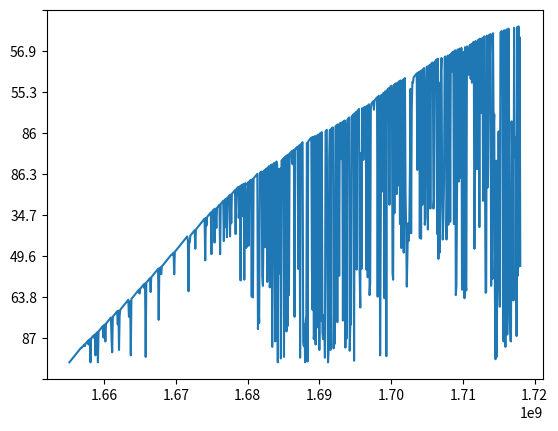

This chart was generated by the following Python code:
import matplotlib.pyplot as plt
import numpy as np

temp_list = ['78.3', '83', '72.1', '80.6', '70.4', '68.5', '75.8', '69.6', '64.8', '74.8', '81.5', '88.8', '89.8', '77.3', '75.5', '80.8', '79.9', '89.7', '80.3', '79.7', '79.7', '74', '77', '81.4', '81.7', '77', '79.2', '84.5', '88.6', '82', '79.3', '81.7', '83.2', '88.1', '78.3', '87', '92.3', '93', '87.2', '92.3', '93.2', '82.7', '74.8', '78.6', '89', '85.7', '78.3', '81.6', '83.8', '85.6', '87.1', '95.5', '86.8', '91.9', '89.5', '92.3', '83.6', '76.8', '82', '75.1', '74.2', '79.4', '84', '83.4', '73.9', '77.2', '85', '88.7', '88.1', '77.3', '79.6', '82.5', '85.1', '85.3', '78.5', '82.4', '89.3', '91.1', '76.8', '69.2', '79.9', '82.5', '84.7', '72.9', '64.9', '69.7', '77.6', '81.2', '82.3', '75.2', '78.9', '77.1', '74.6', '68.7', '67.7', '71.9', '79.6', '79.6', '68.7', '74.8', '66.3', '55.5', '64.5', '63.8', '69.3', '65.2', '65.1', '58.6', '60.9', '64', '58.3', '56.4', '57.4', '58.6', '73.2', '71.2', '52.6', '58.8', '58.4', '66.1', '70.2', '71.2', '61.3', '69.6', '63.6', '54.9', '56.1', '49.5', '54.6', '61', '70.8', '64', '62.9', '74.7', '78', '66', '56.2', '64.3', '71.1', '64.1', '65', '65.5', '69.5', '71.7', '73.9', '70.9', '70.9', '49.7', '56.2', '68.1', '68.2', '71.5', '48.6', '38.7', '40.2', '40.5', '39.2', '39.8', '38.6', '32.2', '36.5', '45', '45.4', '49.6', '48.1', '48.1', '46.1', '52.1', '37.9', '56.2', '39.9', '43.2', '54.7', '39.1', '45.2', '53', '58.9', '53.4', '36.9', '33', '31.6', '28.4', '9.9', '28.1', '38.1', '37.8', '37.1', '34.5', '33.9', '32.5', '35.5', '37.8', '58.3', '9.9', '9.9', '25.9', '29.3', '38.8', '48.7', '52.8', '54.4', '51.8', '47.4', '45.2', '47.6', '46.9', '40.7', '40.6', '34.3', '33.5', '35.3', '33.3', '40.4', '52.4', '31.8', '28.6', '30.8', '39', '41.3', '39.8', '36.3', '33.5', '34.8', '33.1', '34.9', '34.7', '40.8', '36.8', '44.4', '46.1', '41.2', '30.7', '27.1', '35.8', '9.9', '9.8', '44.4', '40.7', '42.7', '43', '44.1', '51', '38.9', '46.1', '52.5', '48.3', '62.4', '59.3', '55.6', '38.1', '46.3', '53.9', '40.6', '36.6', '32.5', '37.2', '20.6', '35.1', '36.4', '35.5', '42.4', '40.4', '44.3', '39.6', '41.7', '44.8', '35.4', '35.2', '38.8', '47.5', '40', '49.3', '40.3', '36.3', '38.9', '48.8', '49.5', '42.5', '33.1', '50.1', '55.6', '62.8', '54.6', '48.8', '38', '53', '53.4', '48.3', '53.5', '36.9', '48.5', '69.8', '50.9', '59.3', '63.8', '51.6', '64.5', '50.2', '48.4', '53.6', '63.7', '70.7', '74.5', '86.3', '87.1', '82.3', '74.2', '63.2', '49.4', '44.3', '61.9', '78', '58.4', '51.8', '51.5', '52.3', '58.9', '59.5', '65.6', '54.9', '53.3', '57.2', '53.8', '52.6', '54.9', '60.8', '69.9', '74', '69.8', '62.7', '70', '78', '82', '75.6', '63.1', '69.9', '78.3', '59.5', '64.3', '69.8', '65.6', '68.5', '73.8', '76', '76.2', '62.5', '69.6', '79.5', '86.5', '82.6', '81.6', '86.6', '89.5', '89.2', '65.2', '59.8', '70.5', '71', '60.4', '62.7', '64.7', '69.9', '81.9', '79.6', '71.8', '74.3', '75.9', '71.8', '65.4', '71.7', '77.5', '80.7', '75.8', '78.2', '82.1', '74.1', '84.3', '82', '77', '76.8', '78.3', '84', '85.1', '74.1', '83', '83.9', '90.6', '91.6', '89.9', '85.8', '84.6', '70.9', '84.7', '86.7', '88.1', '83.8', '87.5', '81.7', '85.8', '86.8', '81.8', '85', '80.5', '79.9', '84.2', '86', '83.4', '86.2', '85.7', '88.1', '85.1', '73.9', '75.8', '72.8', '75.4', '79.1', '74.7', '78.3', '80.3', '76', '79.1', '79.9', '77.4', '77.7', '80.9', '80.9', '80.3', '71.9', '79.2', '76.3', '77.8', '70.3', '79.4', '81', '76.3', '78', '72', '76.6', '81', '76.2', '79.8', '83.4', '76.1', '69.9', '75.3', '79.7', '81', '87', '87.4', '88', '92.2', '85.9', '80.8', '79.4', '76.8', '80', '70.1', '68.8', '67', '72.1', '72.5', '63.3', '68.4', '69.5', '69.4', '72.3', '57.9', '63.4', '64.3', '69.7', '70.5', '71.7', '60', '69.4', '76', '74.9', '80.9', '88.4', '84.3', '69.5', '72.2', '62.9', '61.8', '61.1', '65.2', '63.6', '60', '56', '57.1', '55.9', '56.7', '57.9', '64.6', '59.9', '58.7', '54.5', '52', '63.8', '78.4', '75', '79.1', '74.8', '51.8', '49.1', '44.8', '40.1', '46.6', '56.8', '55.5', '55.3', '50.4', '64.8', '47', '44.9', '50.3', '45.9', '38.9', '42.6', '41.9', '50.7', '58.7', '64.3', '54.6', '47.1', '36.8', '37.3', '43.6', '44.3', '44.3', '35.6', '42.5', '43.9', '35.9', '33.3', '45.6', '53', '47.5', '46.6', '45.1', '37.9', '32.6', '30.4', '42.4', '51.8', '58.8', '45.4', '40.4', '38.1', '33.5', '49.4', '50.3', '48.7', '63.4', '43.9', '35.6', '33.8', '31', '37.7', '41.1', '48.9', '53.1', '52.3', '50.5', '46.6', '42.9', '33.9', '32.9', '34.5', '37.6', '38.9', '29.7', '33.4', '32.8', '35.3', '36.3', '46.6', '39.5', '44.2', '47.6', '35.9', '27.2', '24.3', '9.8', '9.3', '25', '9.7', '9.7', '9.8', '36.6', '38.4', '44.5', '42.2', '38.2', '38.8', '33.7', '32.2', '35.6', '37.9', '40.3', '32.9', '37', '35.1', '37.1', '41.3', '53.5', '55.1', '60.3', '45.6', '37.1', '35.4', '34.1', '35.3', '35.2', '30.3', '31.8', '31.9', '9.1', '43.5', '42.9', '42.3', '33.3', '41', '56.9', '65.2', '58.4', '35.1', '46.5', '49.4', '48.5', '55.8', '48.4', '59.5', '49.2', '57.4', '43.2', '40.7', '42.3', '55.5', '66.4', '66.1', '56.4', '55.4', '49.2', '41.1', '39.5', '45.8', '30.9', '32.6', '36', '35.6', '43.8', '49', '47.7', '45.2', '49.4', '51.9', '52', '59.5', '50.3', '41.4', '37.4', '40.6', '43.4', '51.9', '63.3', '72.3', '57.7', '55.6', '69', '54.2', '51.5', '60.9', '64', '68.9', '49.3', '63.7', '57.9', '46.2', '55.1', '67.2', '58.4', '53.4', '61', '66.5', '77.7', '67', '73.2', '70.4', '73.8', '69.6', '70.9', '56.2', '72.8', '74.7', '77.6', '63.9', '60.2', '61.6', '54.2', '71.9', '82', '67.4', '69.5', '74', '72.8', '73.4', '82.7', '86.6', '89.6', '79.1', '79.6', '79.3', '82', '76.1', '76', '73.8', '67.7', '73.7', '79.5', '83.9', '84.6', '87.2', '87.3', '78', '80.2', '68.1', '69', '68.2']
date_and_time2 = [1655179200, 1655265600, 1655352000, 1655438400, 1655524800, 1655611200, 1655697600, 1655784000, 1655870400, 1655956800, 1656043200, 1656129600, 1656216000, 1656302400, 1656388800, 1656475200, 1656561600, 1656648000, 1656734400, 1656820800, 1656907200, 1656993600, 1657080000, 1657166400, 1657252800, 1657339200, 1657425600, 1657512000, 1657598400, 1657684800, 1657771200, 1657857600, 1657944000, 1658030400, 1658116800, 1658203200, 1658289600, 1658376000, 1658462400, 1658548800, 1658635200, 1658721600, 1658808000, 1658894400, 1658980800, 1659067200, 1659153600, 1659240000, 1659326400, 1659412800, 1659499200, 1659585600, 1659672000, 1659758400, 1659844800, 1659931200, 1660017600, 1660104000, 1660190400, 1660276800, 1660363200, 1660449600, 1660536000, 1660622400, 1660708800, 1660795200, 1660881600, 1660968000, 1661054400, 1661140800, 1661227200, 1661313600, 1661400000, 1661486400, 1661572800, 1661659200, 1661745600, 1661832000, 1661918400, 1662004800, 1662091200, 1662177600, 1662264000, 1662350400, 1662436800, 1662523200, 1662609600, 1662696000, 1662782400, 1662868800, 1662955200, 1663041600, 1663128000, 1663214400, 1663300800, 1663387200, 1663473600, 1663560000, 1663646400, 1663732800, 1663819200, 1663905600, 1663992000, 1664078400, 1664164800, 1664251200, 1664337600, 1664424000, 1664510400, 1664596800, 1664683200, 1664769600, 1664856000, 1664942400, 1665028800, 1665115200, 1665201600, 1665288000, 1665374400, 1665460800, 1665547200, 1665633600, 1665720000, 1665806400, 1665892800, 1665979200, 1666065600, 1666152000, 1666238400, 1666324800, 1666411200, 1666497600, 1666584000, 1666670400, 1666756800, 1666843200, 1666929600, 1667016000, 1667102400, 1667188800, 1667275200, 1667361600, 1667448000, 1667534400, 1667620800, 1667707200, 1667793600, 1667880000, 1667966400, 1668052800, 1668139200, 1668225600, 1668312000, 1668398400, 1668484800, 1668571200, 1668657600, 1668744000, 1668830400, 1668916800, 1669003200, 1669089600, 1669176000, 1669262400, 1669348800, 1669435200, 1669521600, 1669608000, 1669694400, 1669780800, 1669867200, 1669953600, 1670040000, 1670126400, 1670212800, 1670299200, 1670385600, 1670472000, 1670558400, 1670644800, 1670731200, 1670817600, 1670904000, 1670990400, 1671076800, 1671163200, 1671249600, 1671336000, 1671422400, 1671508800, 1671595200, 1671681600, 1671768000, 1671854400, 1671940800, 1672027200, 1672113600, 1672200000, 1672286400, 1672372800, 1672459200, 1672545600, 1672632000, 1672718400, 1672804800, 1672891200, 1672977600, 1673064000, 1673150400, 1673236800, 1673323200, 1673409600, 1673496000, 1673582400, 1673668800, 1673755200, 1673841600, 1673928000, 1674014400, 1674100800, 1674187200, 1674273600, 1674360000, 1674446400, 1674532800, 1674619200, 1674705600, 1674792000, 1674878400, 1674964800, 1675051200, 1675137600, 1675224000, 1675310400, 1675396800, 1675483200, 1675569600, 1675656000, 1675742400, 1675828800, 1675915200, 1676001600, 1676088000, 1676174400, 1676260800, 1676347200, 1676433600, 1676520000, 1676606400, 1676692800, 1676779200, 1676865600, 1676952000, 1677038400, 1677124800, 1677211200, 1677297600, 1677384000, 1677470400, 1677556800, 1677643200, 1677729600, 1677816000, 1677902400, 1677988800, 1678075200, 1678161600, 1678248000, 1678334400, 1678420800, 1678507200, 1678593600, 1678680000, 1678766400, 1678852800, 1678939200, 1679025600, 1679112000, 1679198400, 1679284800, 1679371200, 1679457600, 1679544000, 1679630400, 1679716800, 1679803200, 1679889600, 1679976000, 1680062400, 1680148800, 1680235200, 1680321600, 1680408000, 1680494400, 1680580800, 1680667200, 1680753600, 1680840000, 1680926400, 1681012800, 1681099200, 1681185600, 1681272000, 1681358400, 1681444800, 1681531200, 1681617600, 1681704000, 1681790400, 1681876800, 1681963200, 1682049600, 1682136000, 1682222400, 1682308800, 1682395200, 1682481600, 1682568000, 1682654400, 1682740800, 1682827200, 1682913600, 1683000000, 1683086400, 1683172800, 1683259200, 1683345600, 1683432000, 1683518400, 1683604800, 1683691200, 1683777600, 1683864000, 1683950400, 1684036800, 1684123200, 1684209600, 1684296000, 1684382400, 1684468800, 1684555200, 1684641600, 1684728000, 1684814400, 1684900800, 1684987200, 1685073600, 1685160000, 1685246400, 1685332800, 1685419200, 1685505600, 1685592000, 1685678400, 1685764800, 1685851200, 1685937600, 1686024000, 1686110400, 1686196800, 1686283200, 1686369600, 1686456000, 1686542400, 1686628800, 1686715200, 1686801600, 1686888000, 1686974400, 1687060800, 1687147200, 1687233600, 1687320000, 1687406400, 1687492800, 1687579200, 1687665600, 1687752000, 1687838400, 1687924800, 1688011200, 1688097600, 1688184000, 1688270400, 1688356800, 1688443200, 1688529600, 1688616000, 1688702400, 1688788800, 1688875200, 1688961600, 1689048000, 1689134400, 1689220800, 1689307200, 1689393600, 1689480000, 1689566400, 1689652800, 1689739200, 1689825600, 1689912000, 1689998400, 1690084800, 1690171200, 1690257600, 1690344000, 1690430400, 1690516800, 1690603200, 1690689600, 1690776000, 1690862400, 1690948800, 1691035200, 1691121600, 1691208000, 1691294400, 1691380800, 1691467200, 1691553600, 1691640000, 1691726400, 1691812800, 1691899200, 1691985600, 1692072000, 1692158400, 1692244800, 1692331200, 1692417600, 1692504000, 1692590400, 1692676800, 1692763200, 1692849600, 1692936000, 1693022400, 1693108800, 1693195200, 1693281600, 1693368000, 1693454400, 1693540800, 1693627200, 1693713600, 1693800000, 1693886400, 1693972800, 1694059200, 1694145600, 1694232000, 1694318400, 1694404800, 1694491200, 1694577600, 1694664000, 1694750400, 1694836800, 1694923200, 1695009600, 1695096000, 1695182400, 1695268800, 1695355200, 1695441600, 1695528000, 1695614400, 1695700800, 1695787200, 1695873600, 1695960000, 1696046400, 1696132800, 1696219200, 1696305600, 1696392000, 1696478400, 1696564800, 1696651200, 1696737600, 1696824000, 1696910400, 1696996800, 1697083200, 1697169600, 1697256000, 1697342400, 1697428800, 1697515200, 1697601600, 1697688000, 1697774400, 1697860800, 1697947200, 1698033600, 1698120000, 1698206400, 1698292800, 1698379200, 1698465600, 1698552000, 1698638400, 1698724800, 1698811200, 1698897600, 1698984000, 1699070400, 1699156800, 1699243200, 1699329600, 1699416000, 1699502400, 1699588800, 1699675200, 1699761600, 1699848000, 1699934400, 1700020800, 1700107200, 1700193600, 1700280000, 1700366400, 1700452800, 1700539200, 1700625600, 1700712000, 1700798400, 1700884800, 1700971200, 1701057600, 1701144000, 1701230400, 1701316800, 1701403200, 1701489600, 1701576000, 1701662400, 1701748800, 1701835200, 1701921600, 1702008000, 1702094400, 1702180800, 1702267200, 1702353600, 1702440000, 1702526400, 1702612800, 1702699200, 1702785600, 1702872000, 1702958400, 1703044800, 1703131200, 1703217600, 1703304000, 1703390400, 1703476800, 1703563200, 1703649600, 1703736000, 1703822400, 1703908800, 1703995200, 1704081600, 1704168000, 1704254400, 1704340800, 1704427200, 1704513600, 1704600000, 1704686400, 1704772800, 1704859200, 1704945600, 1705032000, 1705118400, 1705204800, 1705291200, 1705377600, 1705464000, 1705550400, 1705636800, 1705723200, 1705809600, 1705896000, 1705982400, 1706068800, 1706155200, 1706241600, 1706328000, 1706414400, 1706500800, 1706587200, 1706673600, 1706760000, 1706846400, 1706932800, 1707019200, 1707105600, 1707192000, 1707278400, 1707364800, 1707451200, 1707537600, 1707624000, 1707710400, 1707796800, 1707883200, 1707969600, 1708056000, 1708142400, 1708228800, 1708315200, 1708401600, 1708488000, 1708574400, 1708660800, 1708747200, 1708833600, 1708920000, 1709006400, 1709092800, 1709179200, 1709265600, 1709352000, 1709438400, 1709524800, 1709611200, 1709697600, 1709784000, 1709870400, 1709956800, 1710043200, 1710129600, 1710216000, 1710302400, 1710388800, 1710475200, 1710561600, 1710648000, 1710734400, 1710820800, 1710907200, 1710993600, 1711080000, 1711166400, 1711252800, 1711339200, 1711425600, 1711512000, 1711598400, 1711684800, 1711771200, 1711857600, 1711944000, 1712030400, 1712116800, 1712203200, 1712289600, 1712376000, 1712462400, 1712548800, 1712635200, 1712721600, 1712808000, 1712894400, 1712980800, 1713067200, 1713153600, 1713240000, 1713326400, 1713412800, 1713499200, 1713585600, 1713672000, 1713758400, 1713844800, 1713931200, 1714017600, 1714104000, 1714190400, 1714276800, 1714363200, 1714449600, 1714536000, 1714622400, 1714708800, 1714795200, 1714881600, 1714968000, 1715054400, 1715140800, 1715227200, 1715313600, 1715400000, 1715486400, 1715572800, 1715659200, 1715745600, 1715832000, 1715918400, 1716004800, 1716091200, 1716177600, 1716264000, 1716350400, 1716436800, 1716523200, 1716609600, 1716696000, 1716782400, 1716868800, 1716955200, 1717041600, 1717128000, 1717214400, 1717300800, 1717387200, 1717473600, 1717560000, 1717646400, 1717732800, 1717819200, 1717905600, 1717992000]

plt.plot(date_and_time2, temp_list, label = 'Temp')


y_min, y_max = plt.ylim()
print(y_min, y_max)

y_ticks = np.linspace(y_min, y_max, 10)
plt.yticks(y_ticks)

plt.show()